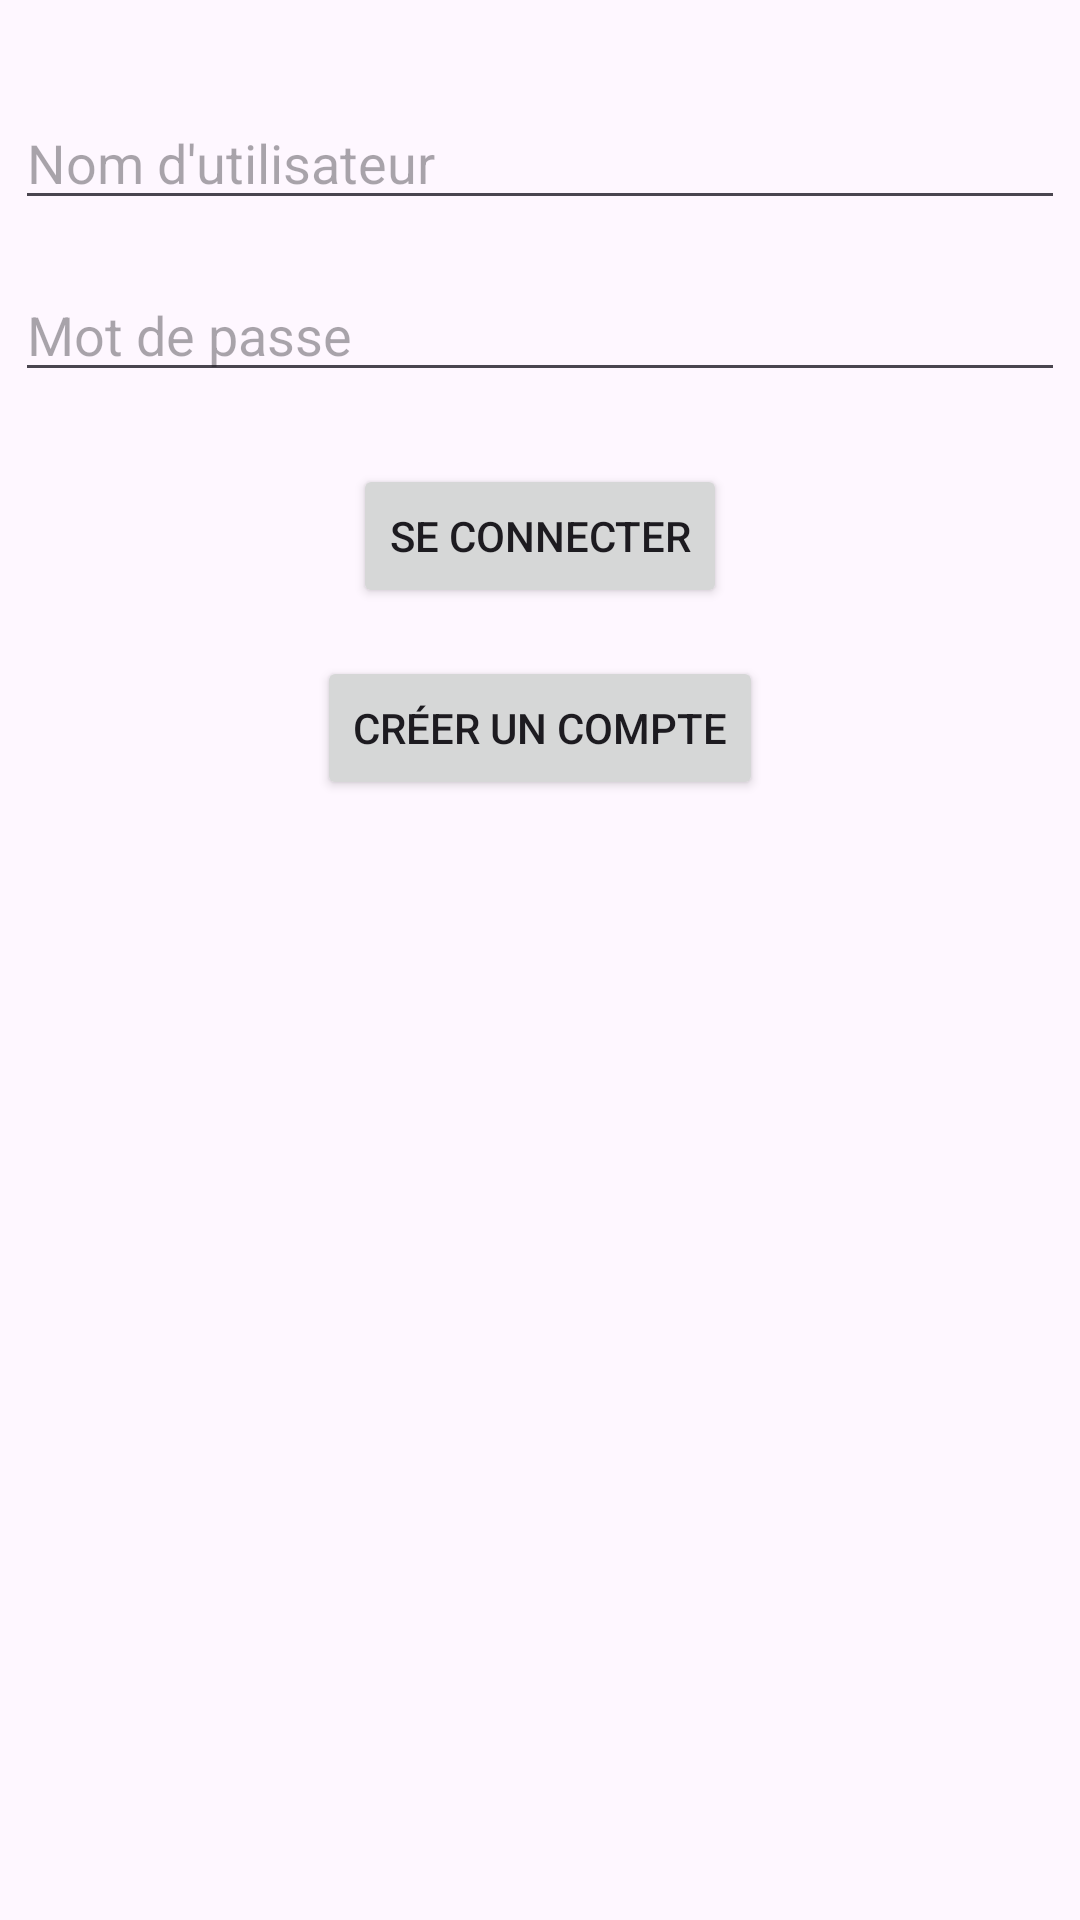

Android layout source for this screen:
<!-- AndroidManifest.xml: application theme Theme.Dev2 -->
<!-- res/layout/activity_login.xml -->
<?xml version="1.0" encoding="utf-8"?>
<androidx.constraintlayout.widget.ConstraintLayout xmlns:android="http://schemas.android.com/apk/res/android"
    xmlns:app="http://schemas.android.com/apk/res-auto"
    xmlns:tools="http://schemas.android.com/tools"
    android:id="@+id/main"
    android:layout_width="match_parent"
    android:layout_height="match_parent"
    tools:context=".LoginActivity">

    <EditText
        android:id="@+id/login"
        android:layout_width="350dp"
        android:layout_height="wrap_content"
        android:layout_marginTop="32dp"
        android:hint="@string/login_hint"
        app:layout_constraintEnd_toEndOf="parent"
        app:layout_constraintStart_toStartOf="parent"
        app:layout_constraintTop_toTopOf="parent" />

    <EditText
        android:id="@+id/password"
        android:layout_width="350dp"
        android:layout_height="wrap_content"
        android:hint="@string/password_hint"
        android:inputType="textPassword"
        app:layout_constraintTop_toBottomOf="@id/login"
        app:layout_constraintStart_toStartOf="parent"
        app:layout_constraintEnd_toEndOf="parent"
        android:layout_margin="16dp" />

    <Button
        android:id="@+id/btnLogin"
        android:layout_width="wrap_content"
        android:layout_height="wrap_content"
        android:text="@string/login_button"
        app:layout_constraintTop_toBottomOf="@id/password"
        app:layout_constraintStart_toStartOf="parent"
        app:layout_constraintEnd_toEndOf="parent"
        android:layout_marginTop="24dp" />

    <Button
        android:id="@+id/btnGoRegister"
        android:layout_width="wrap_content"
        android:layout_height="wrap_content"
        android:text="@string/register_redirect"
        app:layout_constraintTop_toBottomOf="@id/btnLogin"
        app:layout_constraintStart_toStartOf="parent"
        app:layout_constraintEnd_toEndOf="parent"
        android:layout_marginTop="16dp" />

</androidx.constraintlayout.widget.ConstraintLayout>
<!-- resources referenced by this layout -->
<resources>
  <string name="login_button">Se connecter</string>
  <string name="login_hint">Nom d\'utilisateur</string>
  <string name="password_hint">Mot de passe</string>
  <string name="register_redirect">Créer un compte</string>
  <style name="Theme.Dev2" parent="Base.Theme.Dev2" />
  <style name="Base.Theme.Dev2" parent="Theme.Material3.DayNight.NoActionBar">
          
          
      </style>
</resources>
